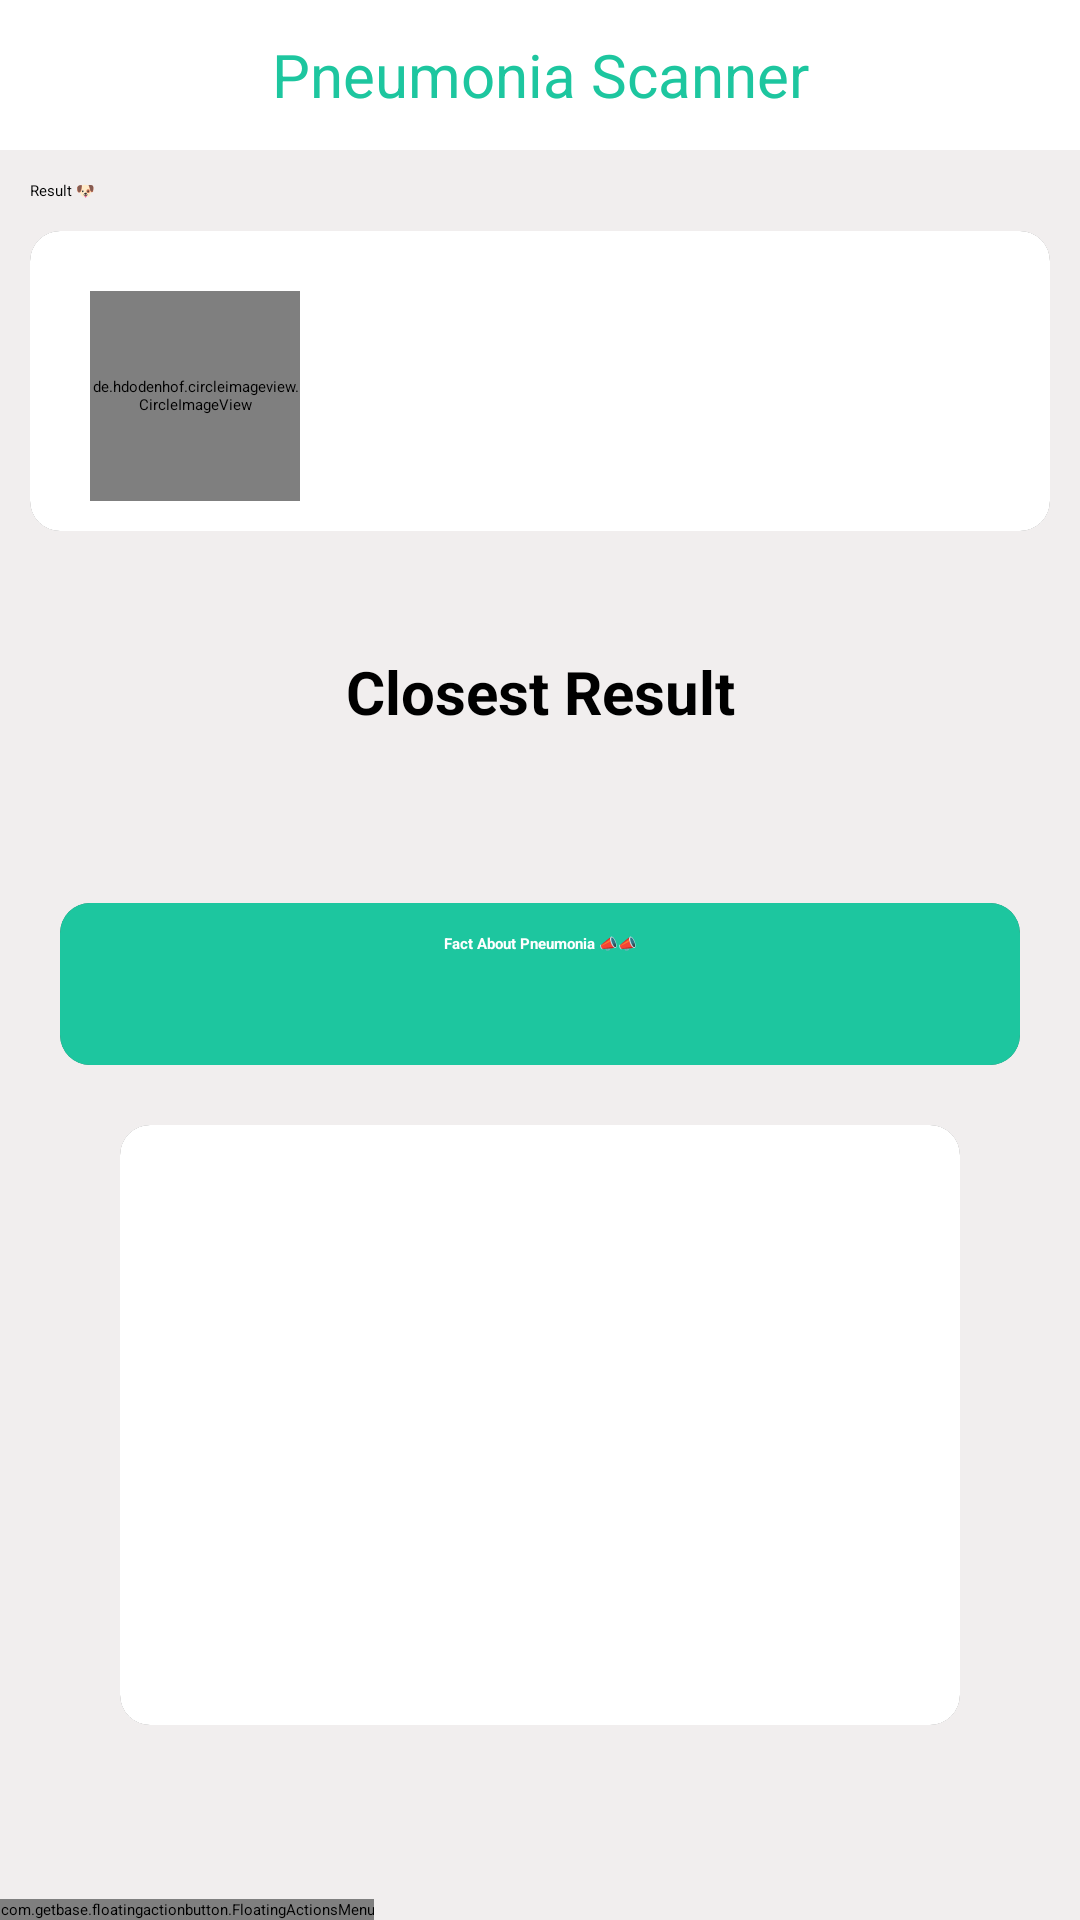

Reconstruct the res/layout file that produces this screen, plus the resources it refers to.
<!-- AndroidManifest.xml: application theme Theme.Pneumonia -->
<!-- res/layout/activity_main.xml -->
<?xml version="1.0" encoding="utf-8"?>
<RelativeLayout xmlns:android="http://schemas.android.com/apk/res/android"
    xmlns:tools="http://schemas.android.com/tools"
    android:layout_width="match_parent"
    xmlns:app="http://schemas.android.com/apk/res-auto"
    android:background="@color/white"
    android:layout_height="match_parent"
    android:scrollbars="vertical"
    tools:context=".MainActivity">

    <LinearLayout
        android:layout_width="match_parent"
        android:id="@+id/top"
        android:orientation="horizontal"
        android:layout_height="50dp">

        <TextView
            android:layout_width="match_parent"
            android:text="Pneumonia Scanner"
            android:gravity="center"
            android:textSize="20sp"
            android:textColor="@color/purple_700"
            android:layout_height="match_parent"/>

    </LinearLayout>

    <ScrollView
        android:layout_below="@id/top"
        android:background="#F1EEEE"
        android:layout_width="match_parent"
        android:layout_height="match_parent">



    <LinearLayout
        android:layout_width="match_parent"
        android:orientation="vertical"
        android:layout_height="match_parent">


        <TextView
            android:layout_width="wrap_content"
            android:text="Result 🐶"
            android:textColor="#000000"
            android:layout_marginStart="10dp"
            android:layout_marginTop="10dp"
            android:layout_height="wrap_content"/>
        <androidx.cardview.widget.CardView
            android:layout_margin="10dp"
            android:background="@color/white"
            app:cardCornerRadius="10dp"
            android:layout_width="match_parent"
            android:layout_height="100dp">

            <LinearLayout
                android:layout_width="match_parent"
                android:orientation="horizontal"
                android:background="@color/white"
                android:layout_height="match_parent">

                <de.hdodenhof.circleimageview.CircleImageView
                    android:layout_width="70sp"
                    android:layout_margin="20dp"
                    android:layout_height="70sp"
                    android:id="@+id/imageView"
                    />

                <LinearLayout
                    android:layout_width="match_parent"
                    android:orientation="vertical"
                    android:layout_height="match_parent">

                    <TextView
                        android:layout_marginTop="10dp"
                        android:layout_width="wrap_content"
                        android:layout_height="wrap_content"
                        android:text=""
                        android:textColor="#000"
                        android:textStyle="bold"
                        android:textSize="20sp"
                        android:id="@+id/result"
                        />

                    <TextView
                        android:layout_width="wrap_content"
                        android:layout_height="wrap_content"
                        android:text=""
                        android:layout_marginTop="5dp"
                        android:textColor="#0D0E0D"
                        android:textStyle="bold"
                        android:textSize="15sp"
                        android:id="@+id/confidenceLevel"
                        />
                    <TextView
                        android:layout_width="wrap_content"
                        android:layout_height="wrap_content"
                        android:text=""
                        android:layout_marginTop="5dp"
                        android:textColor="#0D0E0D"
                        android:textSize="10sp"
                        android:id="@+id/detail"

                        />

                </LinearLayout>

            </LinearLayout>
        </androidx.cardview.widget.CardView>


        <TextView
            android:layout_width="match_parent"
            android:layout_marginTop="30dp"
            android:textStyle="bold"
            android:textSize="20sp"
            android:textColor="#000"
            android:text="Closest Result"
            android:gravity="center_horizontal"
            android:layout_height="wrap_content"/>

        <TextView
            android:layout_width="match_parent"
            android:id="@+id/right"
            android:layout_marginTop="30dp"
            android:textStyle="italic"
            android:textColor="#000"
            android:gravity="center_horizontal"
            android:layout_height="wrap_content"/>



        <ImageView
            android:layout_marginTop="30dp"
            android:onClick="openResult"
            android:visibility="gone"
            android:id="@+id/clickhere"
            android:layout_width="wrap_content"
            android:src="@drawable/clickhere"
            android:layout_height="20dp"/>


        <androidx.cardview.widget.CardView
            android:layout_width="match_parent"
            app:cardCornerRadius="10dp"
            android:layout_margin="20dp"
            android:layout_height="match_parent">

            <LinearLayout
                android:layout_width="match_parent"
                android:orientation="vertical"
                android:background="@color/purple_700"
                android:layout_height="match_parent">

                <TextView
                    android:layout_margin="10dp"
                    android:layout_width="match_parent"
                    android:text="Fact About Pneumonia 📣📣"
                    android:textColor="@color/white"
                    android:textStyle="bold"
                    android:layout_gravity="center"
                    android:gravity="center_horizontal"
                    android:layout_height="wrap_content"/>

                <TextView
                    android:layout_width="match_parent"
                    android:id="@+id/fact"
                    android:layout_margin="10dp"
                    android:textStyle="bold"
                    android:layout_gravity="center"
                    android:gravity="center_horizontal"
                    android:textColor="@color/white"
                    android:layout_height="match_parent"/>

            </LinearLayout>

        </androidx.cardview.widget.CardView>


        <androidx.cardview.widget.CardView

            app:cardCornerRadius="10dp"
            android:layout_width="match_parent"
            android:layout_marginEnd="40dp"
            android:layout_marginStart="40dp"
            android:layout_height="wrap_content">

            <LinearLayout
                android:background="@color/white"
                android:layout_width="match_parent"
                android:layout_height="wrap_content">

                <ImageView
                    android:id="@+id/dogImage"
                    android:layout_width="match_parent"
                    android:layout_height="200dp"/>

            </LinearLayout>
        </androidx.cardview.widget.CardView>

    </LinearLayout>

    </ScrollView>

    <com.getbase.floatingactionbutton.FloatingActionsMenu
        android:layout_width="wrap_content"
        app:fab_addButtonColorNormal="@color/purple_700"
        app:fab_addButtonColorPressed="@color/purple_700"
        android:layout_alignParentBottom="true"
        android:layout_height="wrap_content">


        <com.getbase.floatingactionbutton.FloatingActionButton
            android:layout_width="wrap_content"
            android:onClick="openGallery"
            app:fab_colorNormal="@color/purple_700"
            app:fab_icon="@drawable/ic_baseline_photo_library_24"
            android:layout_height="wrap_content">

        </com.getbase.floatingactionbutton.FloatingActionButton>

        <com.getbase.floatingactionbutton.FloatingActionButton
            android:layout_width="wrap_content"
            android:onClick="openCamera"
            app:fab_colorNormal="@color/purple_700"
            app:fab_icon="@drawable/ic_baseline_camera_24"
            android:layout_height="wrap_content">

        </com.getbase.floatingactionbutton.FloatingActionButton>

    </com.getbase.floatingactionbutton.FloatingActionsMenu>

</RelativeLayout>
<!-- resources referenced by this layout -->
<resources>
  <color name="purple_700">#1DC69F</color>
  <color name="white">#FFFFFFFF</color>
</resources>
